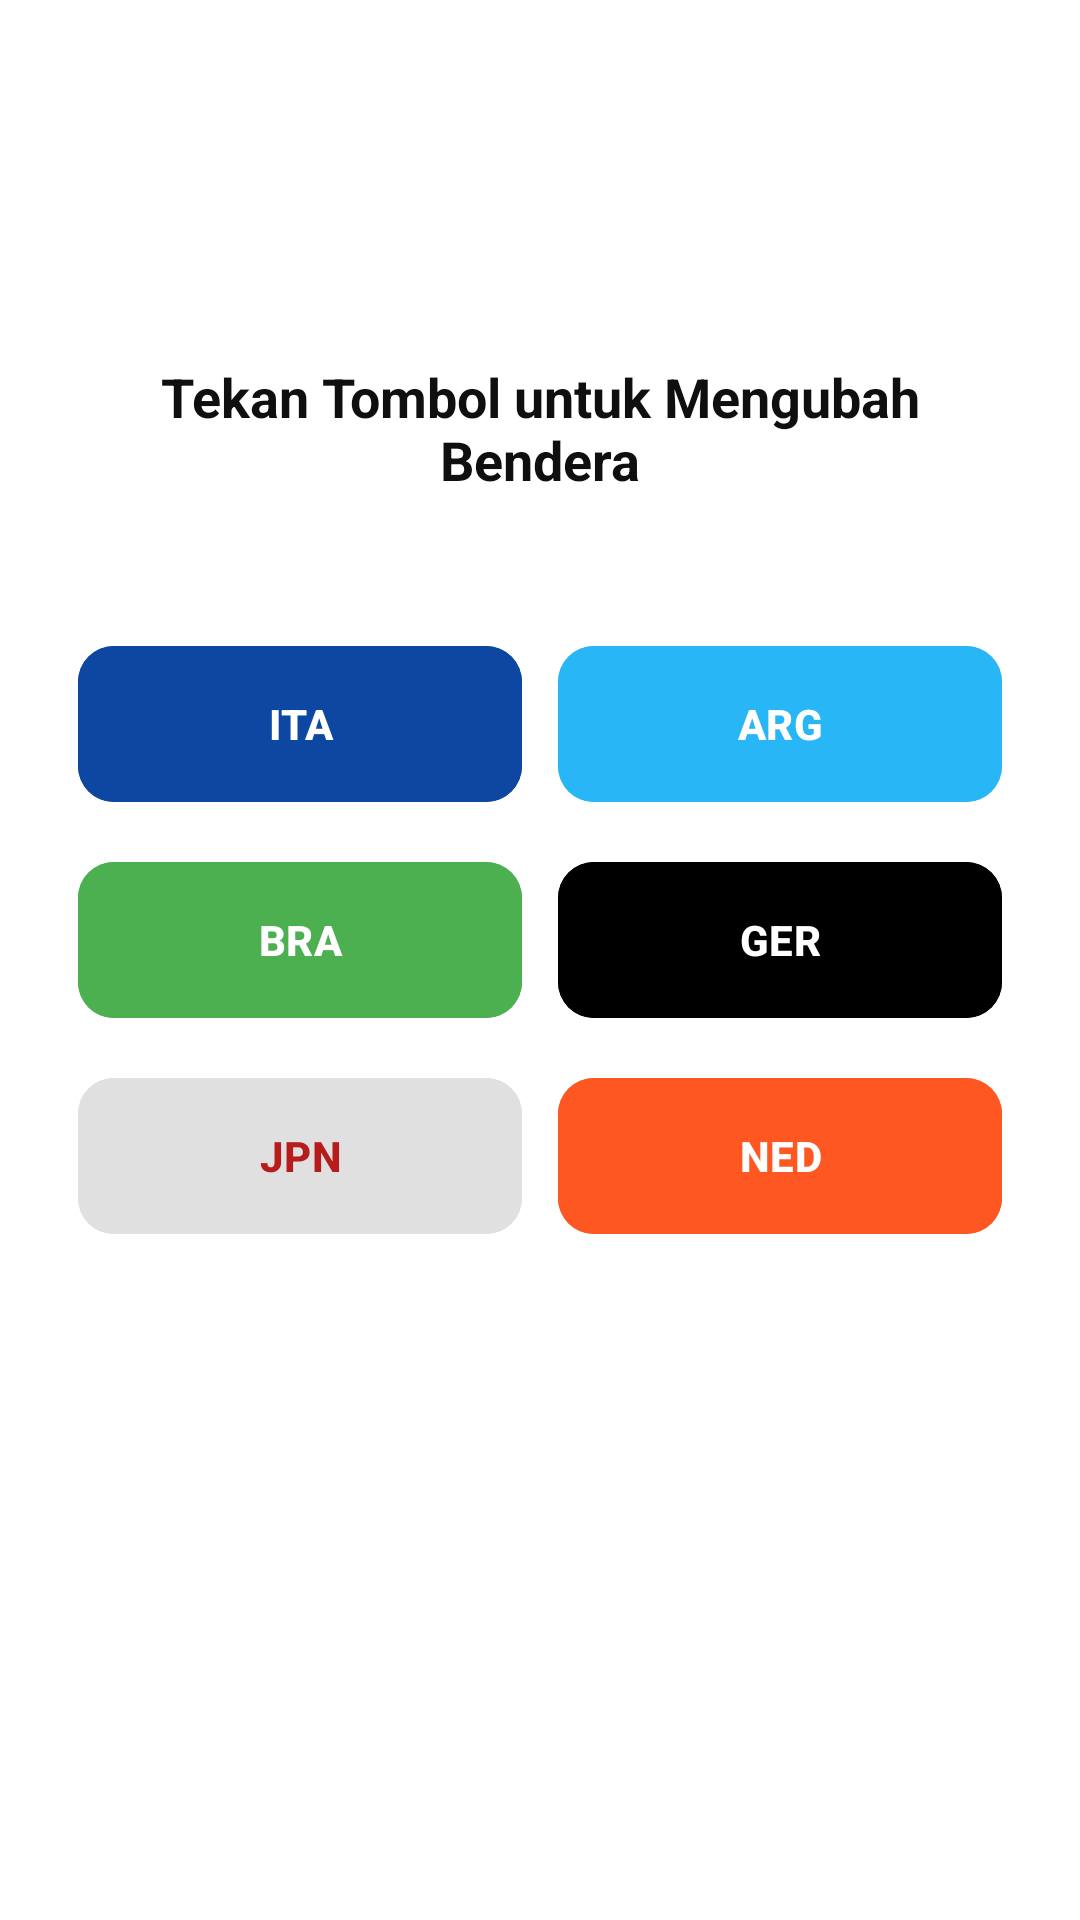

Write the Android layout XML for this screen, with the resource values it uses.
<!-- AndroidManifest.xml: application theme Theme.Warnawarni -->
<!-- res/layout/activity_bendera.xml -->
<?xml version="1.0" encoding="utf-8"?>
<LinearLayout xmlns:android="http://schemas.android.com/apk/res/android"
  xmlns:app="http://schemas.android.com/apk/res-auto"
  android:id="@+id/rootLayoutBendera"
  android:layout_width="match_parent"
  android:layout_height="match_parent"
  android:background="#FFFFFF"
  android:gravity="center_horizontal"
  android:orientation="vertical"
  android:padding="20dp">

  <TextView
    android:id="@+id/tvInstruksiBendera"
    android:layout_width="wrap_content"
    android:layout_height="wrap_content"
    android:layout_marginTop="100dp"
    android:layout_marginBottom="40dp"
    android:text="Tekan Tombol untuk Mengubah Bendera"
    android:textColor="#0f0f0f"
    android:textSize="18sp"
    android:textStyle="bold"
    android:gravity="center"/>

  <LinearLayout
    android:layout_width="match_parent"
    android:layout_height="wrap_content"
    android:orientation="horizontal"
    android:weightSum="2">

    <com.google.android.material.button.MaterialButton
      android:id="@+id/btnItaly"
      android:layout_width="0dp"
      android:layout_height="60dp"
      android:layout_weight="1"
      android:layout_margin="6dp"
      android:backgroundTint="#0D47A1"
      android:text="ITA"
      android:textColor="#FFFFFF"
      android:textStyle="bold"
      app:cornerRadius="12dp" />


    <com.google.android.material.button.MaterialButton
      android:id="@+id/btnArgentina"
      android:layout_width="0dp"
      android:layout_height="60dp"
      android:layout_weight="1"
      android:layout_margin="6dp"
      android:backgroundTint="#29B6F6"
      android:text="ARG"
      android:textColor="#FFFFFF"
      android:textStyle="bold"
      app:cornerRadius="12dp" />
  </LinearLayout>

  <LinearLayout
    android:layout_width="match_parent"
    android:layout_height="wrap_content"
    android:orientation="horizontal"
    android:weightSum="2">

    <com.google.android.material.button.MaterialButton
      android:id="@+id/btnBrasil"
      android:layout_width="0dp"
      android:layout_height="60dp"
      android:layout_weight="1"
      android:layout_margin="6dp"
      android:backgroundTint="#4CAF50"
      android:text="BRA"
      android:textColor="#FFFFFF"
      android:textStyle="bold"
      app:cornerRadius="12dp" />

    <com.google.android.material.button.MaterialButton
      android:id="@+id/btnJerman"
      android:layout_width="0dp"
      android:layout_height="60dp"
      android:layout_weight="1"
      android:layout_margin="6dp"
      android:backgroundTint="#000000"
      android:text="GER"
      android:textColor="#FFFFFF"
      android:textStyle="bold"
      app:cornerRadius="12dp" />
  </LinearLayout>

  <LinearLayout
    android:layout_width="match_parent"
    android:layout_height="wrap_content"
    android:orientation="horizontal"
    android:weightSum="2">

    <com.google.android.material.button.MaterialButton
      android:id="@+id/btnJepang"
      android:layout_width="0dp"
      android:layout_height="60dp"
      android:layout_weight="1"
      android:layout_margin="6dp"
      android:backgroundTint="#E0E0E0"
      android:text="JPN"
      android:textColor="#B71C1C"
      android:textStyle="bold"
      app:cornerRadius="12dp" />

    <com.google.android.material.button.MaterialButton
      android:id="@+id/btnBelanda"
      android:layout_width="0dp"
      android:layout_height="60dp"
      android:layout_weight="1"
      android:layout_margin="6dp"
      android:backgroundTint="#FF5722"
      android:text="NED"
      android:textColor="#FFFFFF"
      android:textStyle="bold"
      app:cornerRadius="12dp" />
  </LinearLayout>

</LinearLayout>
<!-- resources referenced by this layout -->
<resources>
  <style name="Theme.Warnawarni" parent="Base.Theme.Warnawarni" />
  <style name="Base.Theme.Warnawarni" parent="Theme.Material3.DayNight.NoActionBar">
      <item name="colorPrimary">#212121</item> <item name="android:statusBarColor">@android:color/transparent</item> <item name="android:windowLightStatusBar" tools:targetApi="m">true</item> </style>
</resources>
